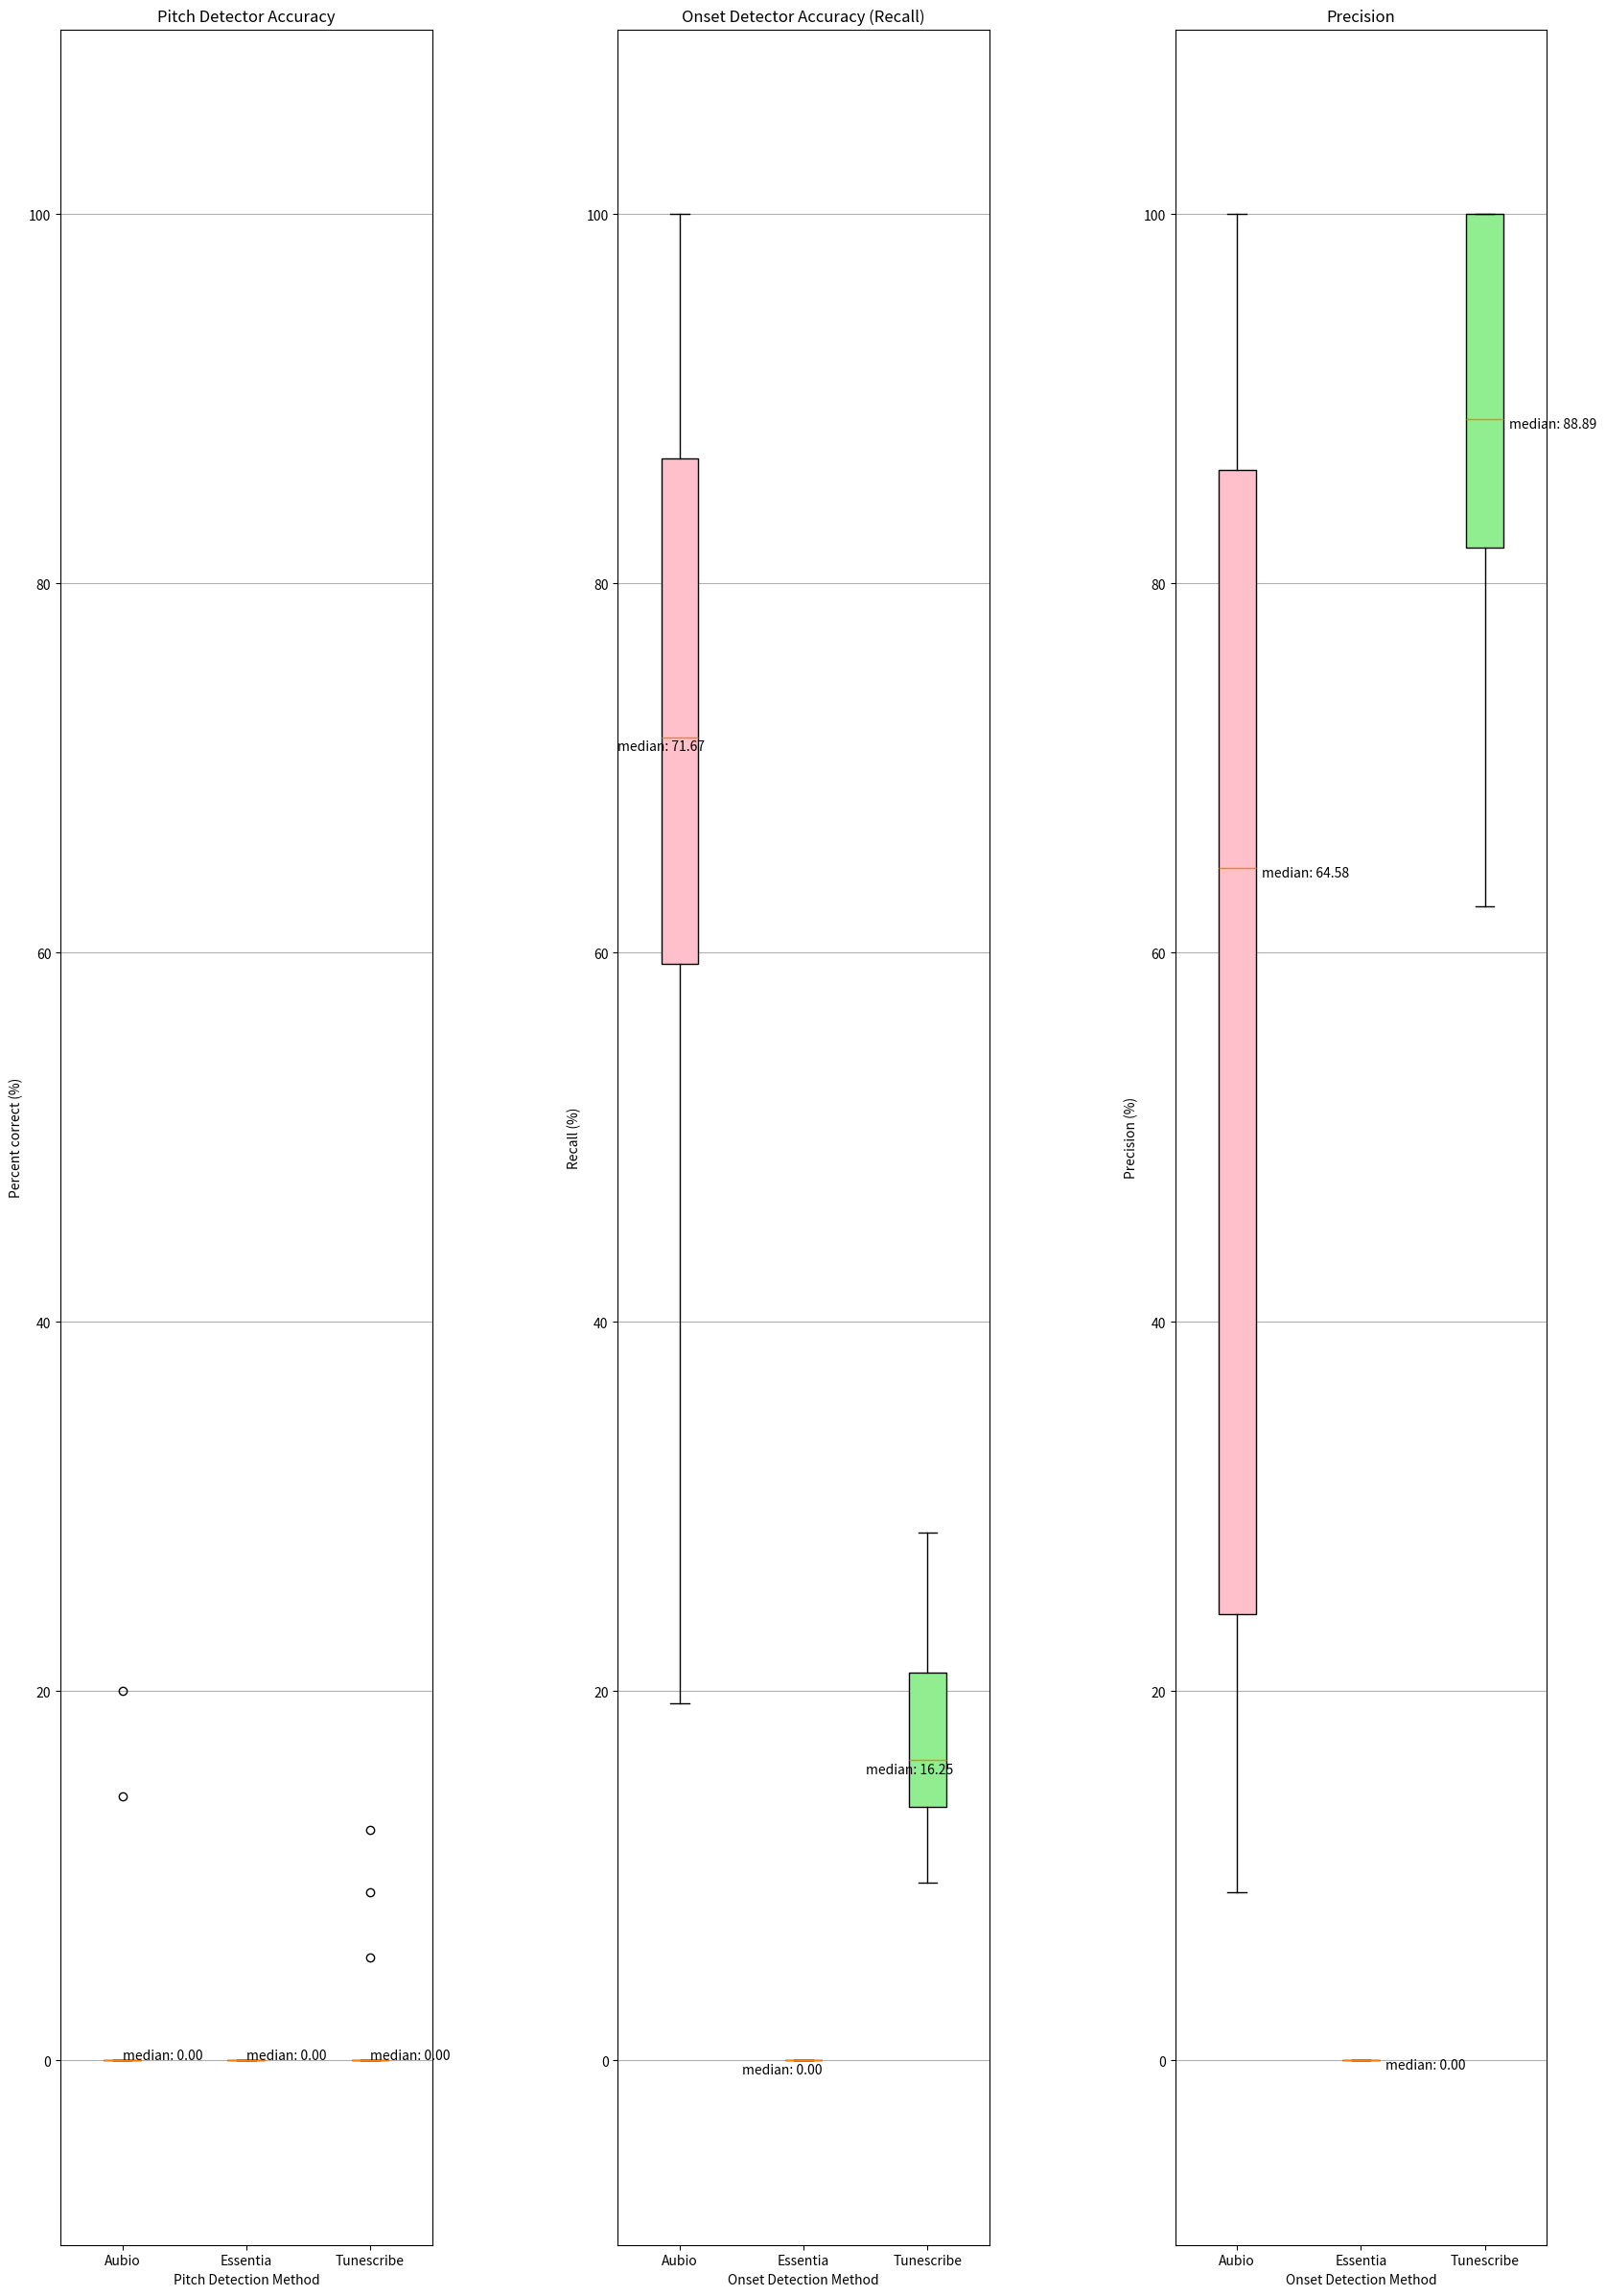

The matplotlib source for this figure:
import matplotlib.pyplot as plt, matplotlib, numpy as np
'''
# Random test data
#np.random.seed(123)
#all_data = [np.random.normal(0, std, 100) for std in range(1, 4)]

data0 = np.random.rand(15) * 20
data0 += 25

data1 = np.random.rand(15) * 20
data1 += 80

data2 = np.random.rand(15) * 15
data2 += 65
'''

'''
#FEMALE:
YIN_all_pitches_percent_correct = [60.0, 33.33333333333333, 56.25, 66.66666666666666, 6.666666666666667, 7.6923076923076925, 21.052631578947366, 0.0, 0.0, 0.0, 0.0, 0.0, 28.57142857142857, 0.0, 60.0]
YIN_all_onsets_recall = [100.0, 100.0, 100.0, 100.0, 93.33333333333333, 100.0, 100.0, 100.0, 100.0, 100.0, 57.14285714285714, 80.0, 85.71428571428571, 100.0, 90.0]
YIN_all_onsets_precision = [17.857142857142858, 3.488372093023256, 16.49484536082474, 3.1578947368421053, 25.0, 19.696969696969695, 20.43010752688172, 5.714285714285714, 4.838709677419355, 16.883116883116884, 44.44444444444444, 4.166666666666666, 6.976744186046512, 20.689655172413794, 10.465116279069768]

aubio_all_pitches_percent_correct = [60.0, 33.33333333333333, 50.0, 33.33333333333333, 13.333333333333334, 0.0, 15.789473684210526, 0.0, 0.0, 0.0, 0.0, 0.0, 0.0, 16.666666666666664, 50.0]
aubio_all_onsets_recall = [100.0, 100.0, 43.75, 0, 6.666666666666667, 23.076923076923077, 42.10526315789473, 25.0, 66.66666666666666, 23.076923076923077, 14.285714285714285, 0, 0, 16.666666666666664, 100.0]
aubio_all_onsets_precision = [100.0, 100.0, 100.0, 0, 100.0, 100.0, 57.14285714285714, 50.0, 50.0, 75.0, 100.0, 0, 0, 33.33333333333333, 23.809523809523807]

essentia_all_pitches_percent_correct = [70.0, 0.0, 0.0, 0.0, 0.0, 0.0, 0.0, 0.0, 0.0, 0.0, 0.0, 0.0, 0.0, 0.0, 0.0]
essentia_all_onsets_recall = [0.0, 0.0, 0.0, 0.0, 0.0, 0.0, 0.0, 0.0, 0.0, 0.0, 0.0, 0.0, 0.0, 0.0, 0.0]
essentia_all_onsets_precision = [0.0, 0.0, 0.0, 0.0, 0.0, 0.0, 0.0, 0.0, 0.0, 0.0, 0.0, 0.0, 0.0, 0.0, 0.0]
'''


#MALE:
YIN_all_pitches_percent_correct = [0.0, 0.0, 0.0, 0.0, 0.0, 0.0, 0.0, 0.0, 9.090909090909092, 0.0, 12.5, 0.0, 0.0, 0.0, 0.0, 5.555555555555555]
YIN_all_onsets_precision = [100.0, 77.77777777777779, 100.0, 100.0, 93.33333333333333, 87.5, 88.88888888888889, 100.0, 100.0, 70.0, 75.0, 88.88888888888889, 83.33333333333334, 62.5, 100.0, 83.33333333333334]
YIN_all_onsets_recall = [15.0, 10.44776119402985, 17.5, 21.568627450980394, 18.666666666666668, 24.137931034482758, 23.52941176470588, 9.615384615384617, 14.473684210526317, 14.285714285714285, 15.0, 28.57142857142857, 20.833333333333336, 9.803921568627452, 19.230769230769234, 12.0]

aubio_all_pitches_percent_correct = [0.0, 0.0, 14.285714285714285, 0.0, 0.0, 0.0, 0.0, 0.0, 0.0, 20.0, 0.0, 0.0, 0.0, 0.0, 0.0, 0.0]
aubio_all_onsets_precision = [100.0, 100.0, 85.71428571428571, 9.090909090909092, 26.666666666666668, 87.5, 55.55555555555556, 80.0, 100.0, 40.0, 62.5, 11.11111111111111, 16.666666666666664, 12.5, 73.33333333333333, 66.66666666666666]
aubio_all_onsets_recall = [100.0, 90.0, 85.71428571428571, 33.33333333333333, 100.0, 70.0, 62.5, 80.0, 73.33333333333333, 40.0, 83.33333333333334, 50.0, 66.66666666666666, 100.0, 64.70588235294117, 19.35483870967742]

essentia_all_pitches_percent_correct = [0.0, 0.0, 0.0, 0.0, 0.0, 0.0, 0.0, 0.0, 0.0, 0.0, 0.0, 0.0, 0.0, 0.0, 0.0, 0.0]
essentia_all_onsets_precision = [0.0, 0.0, 0.0, 0.0, 0.0, 0.0, 0.0, 0.0, 0.0, 0.0, 0.0, 0.0, 0.0, 0.0, 0.0, 0.0]
essentia_all_onsets_recall = [0.0, 0.0, 0.0, 0.0, 0.0, 0.0, 0.0, 0.0, 0.0, 0.0, 0.0, 0.0, 0.0, 0.0, 0.0, 0.0]



all_pitch = []
all_pitch.append(aubio_all_pitches_percent_correct)
all_pitch.append(essentia_all_pitches_percent_correct)
all_pitch.append(YIN_all_pitches_percent_correct)

all_onset_correct = []
all_onset_correct.append(aubio_all_onsets_recall)
all_onset_correct.append(essentia_all_onsets_recall)
all_onset_correct.append(YIN_all_onsets_recall)

all_onset_false = []
all_onset_false.append(aubio_all_onsets_precision)
all_onset_false.append(essentia_all_onsets_precision)
all_onset_false.append(YIN_all_onsets_precision)


fig, axes = plt.subplots(nrows=1, ncols=3, figsize=(20, 30))

#add space between the plots
fig.subplots_adjust(wspace=.50)

bplot0 = axes[0].boxplot(all_pitch,
                         vert=True,   # vertical box aligmnent
                         patch_artist=True)   # fill with color

bplot1 = axes[1].boxplot(all_onset_correct,
                         vert=True,   # vertical box aligmnent
                         patch_artist=True)   # fill with color

bplot2 = axes[2].boxplot(all_onset_false,
                         vert=True,   # vertical box aligmnent
                         patch_artist=True)   # fill with color

# fill with colors
colors = ['pink', 'lightblue', 'lightgreen']
for bplot in (bplot0, bplot1, bplot2):
    for patch, color in zip(bplot['boxes'], colors):
        patch.set_facecolor(color)

# adding horizontal grid lines
axes[0].set_title('Pitch Detector Accuracy')
axes[0].yaxis.grid(True)
axes[0].set_ylim([-10, 110])
axes[0].set_xticks([y+1 for y in range(len(all_pitch))], )
axes[0].set_xlabel('Pitch Detection Method')
axes[0].set_ylabel('Percent correct (%)')

axes[1].set_title('Onset Detector Accuracy (Recall)')
axes[1].set_xticks([y+1 for y in range(len(all_onset_correct))], )
axes[1].set_xlabel('Onset Detection Method')
axes[1].set_ylabel('Recall (%)')
axes[1].yaxis.grid(True)
axes[1].set_ylim([-10, 110])

axes[2].set_title('Precision')
axes[2].set_xticks([y+1 for y in range(len(all_onset_false))], )
axes[2].set_xlabel('Onset Detection Method')
axes[2].set_ylabel('Precision (%)')
axes[2].yaxis.grid(True)
axes[2].set_ylim([-10, 110])

# add x-tick labels
plt.setp(axes, xticks=[y+1 for y in range(len(all_pitch))],
         xticklabels=['Aubio', 'Essentia', 'Tunescribe'])
for line in bplot0['medians']:
    x, y = line.get_xydata()[0] # top of median line
    axes[0].text(x+.15, y+.25, 'median: %.2f' % y, verticalalignment='center') # draw above, centered
for line in bplot1['medians']:
	x, y = line.get_xydata()[0] # top of median line
	axes[1].text(x-.35, y-.5, 'median: %.2f' % y, verticalalignment='center') # draw above, centered
for line in bplot2['medians']:
    x, y = line.get_xydata()[0] # top of median line
    axes[2].text(x+.35, y-.25, 'median: %.2f' % y, verticalalignment='center') # draw above, centered


plt.show()